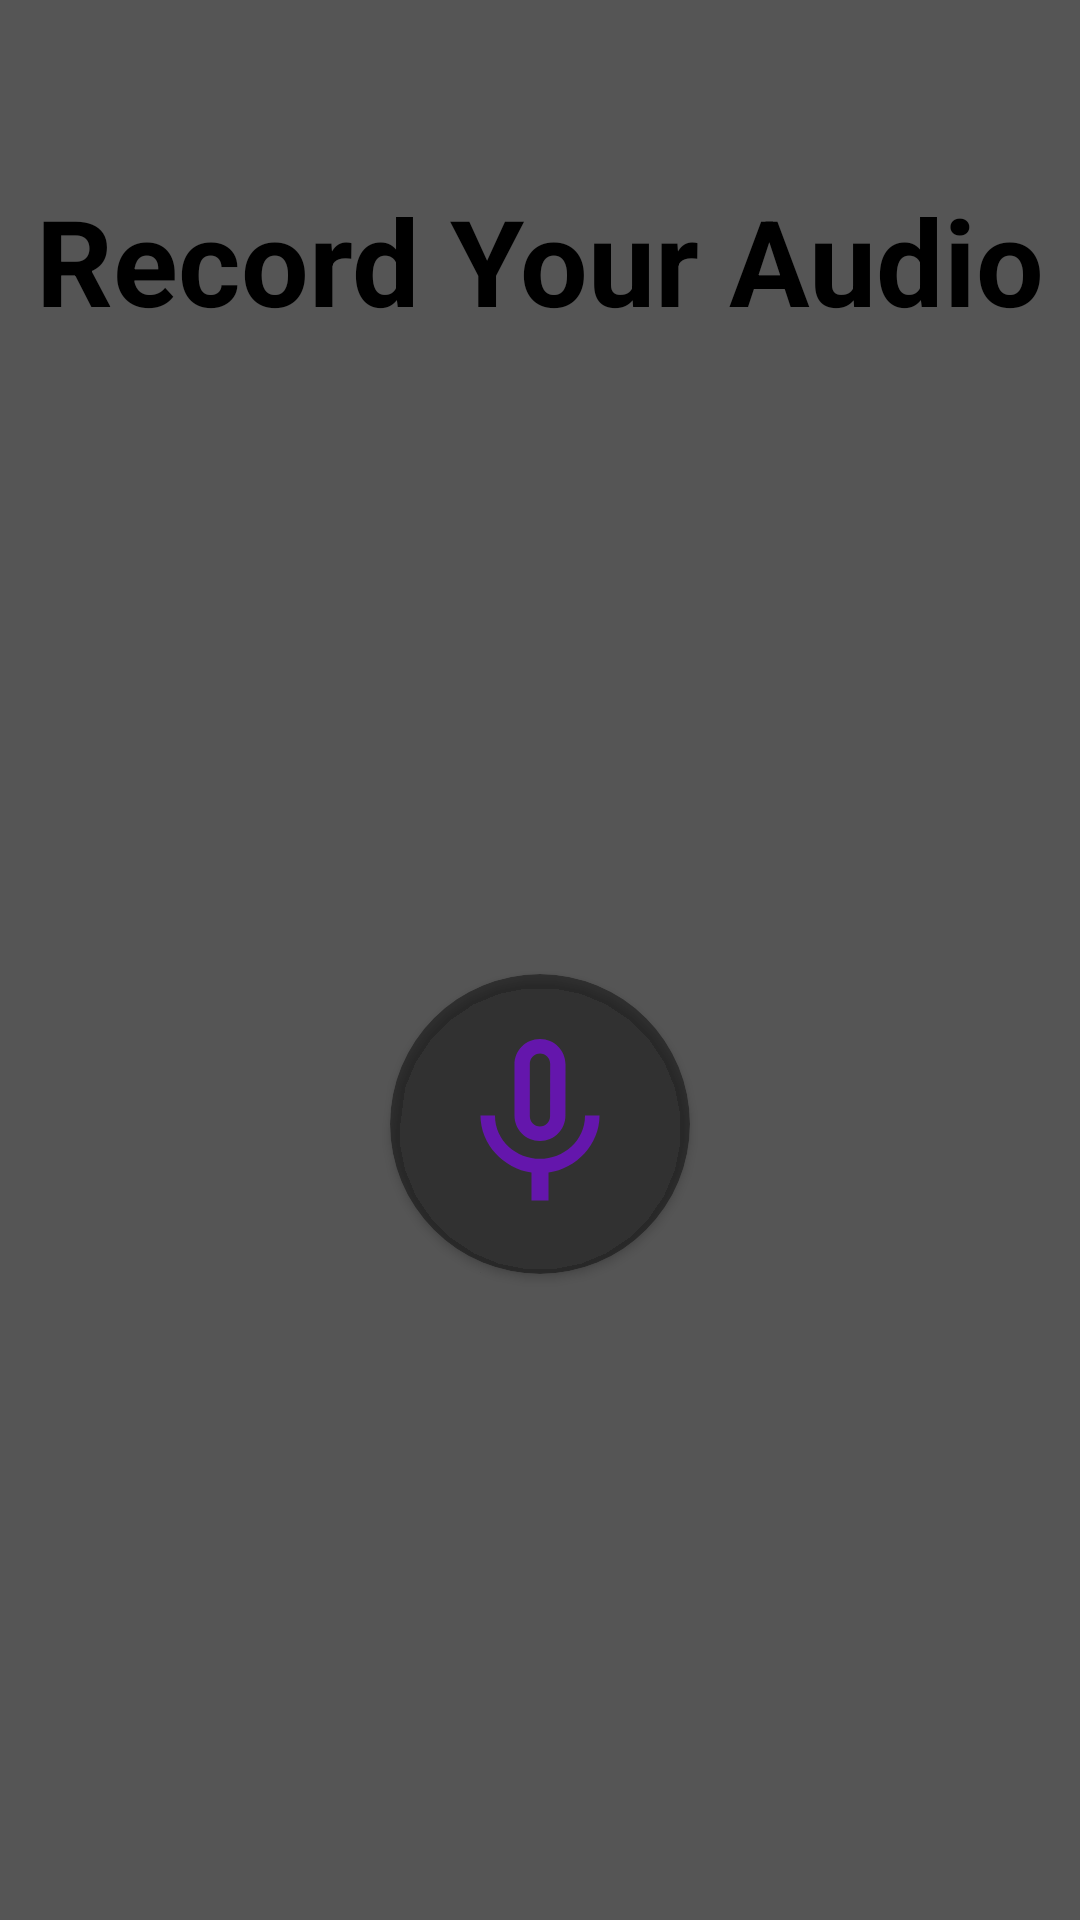

Reconstruct the res/layout file that produces this screen, plus the resources it refers to.
<!-- AndroidManifest.xml: application theme Theme.SaveAVI -->
<!-- res/layout/dialog_recorder.xml -->
<?xml version="1.0" encoding="utf-8"?>
<androidx.constraintlayout.widget.ConstraintLayout xmlns:android="http://schemas.android.com/apk/res/android"
    xmlns:app="http://schemas.android.com/apk/res-auto"
    android:layout_width="match_parent"
    android:layout_height="wrap_content"
    android:background="@color/gray">


    <ImageView
        android:id="@+id/imgExit"
        android:layout_width="50dp"
        android:layout_height="50dp"
        android:layout_marginTop="16dp"
        android:layout_marginEnd="16dp"
        android:src="@drawable/ic_baseline_close_24"
        app:layout_constraintEnd_toEndOf="parent"
        app:layout_constraintTop_toTopOf="parent" />

    <TextView
        android:id="@+id/textView3"
        android:layout_width="wrap_content"
        android:layout_height="wrap_content"
        android:layout_marginTop="60dp"
        android:text="Record Your Audio"
        android:textColor="@color/black"
        android:textSize="40sp"
        android:textStyle="bold"
        app:layout_constraintEnd_toEndOf="parent"
        app:layout_constraintHorizontal_bias="0.507"
        app:layout_constraintStart_toStartOf="parent"
        app:layout_constraintTop_toTopOf="parent" />

    <androidx.cardview.widget.CardView
        android:id="@+id/imgRecord"
        android:layout_width="wrap_content"
        android:layout_height="wrap_content"
        android:layout_marginTop="56dp"
        android:backgroundTint="@color/black_degrade"
        app:cardCornerRadius="100dp"
        android:layout_marginBottom="60dp"
        app:layout_constraintBottom_toBottomOf="parent"
        app:layout_constraintEnd_toEndOf="parent"
        app:layout_constraintHorizontal_bias="0.5"
        app:layout_constraintHorizontal_chainStyle="spread"
        app:layout_constraintStart_toStartOf="parent"
        app:layout_constraintTop_toBottomOf="@+id/textView3">

        <ImageView
            android:layout_width="100dp"
            android:layout_height="100dp"
            android:padding="16dp"
            android:src="@drawable/ic_baseline_mic_none_24" />
    </androidx.cardview.widget.CardView>

    <androidx.cardview.widget.CardView
        android:id="@+id/imgStop"
        android:visibility="gone"
        android:layout_width="wrap_content"
        android:layout_height="wrap_content"
        android:layout_marginTop="56dp"
        android:layout_marginBottom="60dp"
        android:backgroundTint="@color/black_degrade"
        app:cardCornerRadius="100dp"
        app:layout_constraintBottom_toBottomOf="parent"
        app:layout_constraintEnd_toEndOf="parent"
        app:layout_constraintHorizontal_bias="0.5"
        app:layout_constraintHorizontal_chainStyle="spread"
        app:layout_constraintStart_toStartOf="parent"
        app:layout_constraintTop_toBottomOf="@+id/textView3">

        <ImageView
            android:id="@+id/galleryIcon"
            android:layout_width="100dp"
            android:layout_height="100dp"
            android:padding="16dp"
            app:tint="@color/purple_500"
            android:src="@drawable/ic_baseline_stop_24" />
    </androidx.cardview.widget.CardView>


    <TextView
        android:visibility="gone"
        android:id="@+id/txtRecording"
        android:layout_width="wrap_content"
        android:layout_height="wrap_content"
        android:layout_marginTop="8dp"
        android:text="is Recording"
        android:textColor="@color/purple_500"
        android:textSize="20sp"
        android:layout_marginBottom="60dp"
        android:textStyle="italic"
        app:layout_constraintBottom_toBottomOf="parent"
        app:layout_constraintEnd_toEndOf="@+id/imgStop"
        app:layout_constraintHorizontal_bias="0.484"
        app:layout_constraintStart_toStartOf="@+id/imgStop"
        app:layout_constraintTop_toBottomOf="@+id/imgStop" />


</androidx.constraintlayout.widget.ConstraintLayout>
<!-- resources referenced by this layout -->
<resources>
  <color name="black">#FF000000</color>
  <color name="black_degrade">#68000000</color>
  <color name="gray">#555555</color>
  <color name="purple_500">#6416AC</color>
  <!-- drawable ic_baseline_mic_none_24 (drawable) -->
  <vector android:height="24dp" android:tint="#6416AC"
      android:viewportHeight="24" android:viewportWidth="24"
      android:width="24dp" xmlns:android="http://schemas.android.com/apk/res/android">
      <path android:fillColor="@android:color/white" android:pathData="M12,14c1.66,0 2.99,-1.34 2.99,-3L15,5c0,-1.66 -1.34,-3 -3,-3S9,3.34 9,5v6c0,1.66 1.34,3 3,3zM10.8,4.9c0,-0.66 0.54,-1.2 1.2,-1.2 0.66,0 1.2,0.54 1.2,1.2l-0.01,6.2c0,0.66 -0.53,1.2 -1.19,1.2 -0.66,0 -1.2,-0.54 -1.2,-1.2L10.8,4.9zM17.3,11c0,3 -2.54,5.1 -5.3,5.1S6.7,14 6.7,11L5,11c0,3.41 2.72,6.23 6,6.72L11,21h2v-3.28c3.28,-0.48 6,-3.3 6,-6.72h-1.7z"/>
  </vector>
  <style name="Theme.SaveAVI" parent="Theme.MaterialComponents.DayNight.DarkActionBar">
          
          <item name="colorPrimary">@color/purple_500</item>
          <item name="colorPrimaryVariant">@color/purple_700</item>
          <item name="colorOnPrimary">@color/white</item>
          
          <item name="colorSecondary">@color/teal_200</item>
          <item name="colorSecondaryVariant">@color/teal_700</item>
          <item name="colorOnSecondary">@color/black</item>
          
          <item name="android:statusBarColor" tools:targetApi="l">@color/black</item>
          
      </style>
  <color name="purple_700">#FF3700B3</color>
  <color name="white">#FFFFFFFF</color>
  <color name="teal_200">#FF03DAC5</color>
  <color name="teal_700">#FF018786</color>
</resources>
